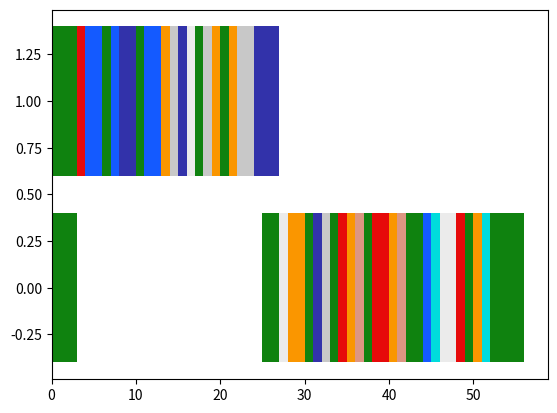

Generate this figure with matplotlib:
import matplotlib

one_letter_to_three_letter = {
    'A' : 'ALA',
    'R' : 'ARG',
    'N' : 'ASN',
    'D' : 'ASP',
    'B' : 'ASX',
    'C' : 'CYS',
    'E' : 'GLU',
    'Q' : 'GLN',
    'Z' : 'GLX',
    'G' : 'GLY',
    'H' : 'HIS',
    'I' : 'ILE',
    'L' : 'LEU',
    'K' : 'LYS',
    'M' : 'MET',
    'F' : 'PHE',
    'P' : 'PRO',
    'S' : 'SER',
    'T' : 'THR',
    'W' : 'TRP',
    'Y' : 'TYR',
    'V' : 'VAL',}

# RasMol Color
'''
Amino Acid  Color      Triple        Amino Acid    Color  Triple
  ASP,GLU   bright red [230,10,10]     CYS,MET     yellow [230,230,0]
  LYS,ARG   blue       [20,90,255]     SER,THR     orange [250,150,0]
  PHE,TYR   mid blue   [50,50,170]     ASN,GLN     cyan   [0,220,220]
  GLY       light grey [235,235,235]   LEU,VAL,ILE green  [15,130,15]
  ALA       dark grey  [200,200,200]   TRP         pink   [180,90,180]
  HIS       pale blue  [130,130,210]   PRO         flesh  [220,150,130]
'''
one_letter_aa_to_color = {
    'A' : [200, 200, 200],
    'R' : [20, 90, 255],
    'N' : [0, 220, 220],
    'D' : [230, 10, 10],
    'B' : [230, 10, 10],
    'C' : [230, 230, 0],
    'E' : [230, 10, 10],
    'Q' : [0, 220, 220],
    'Z' : [0, 220, 220],
    'G' : [235, 235, 235],
    'H' : [130, 130, 210],
    'I' : [15, 130, 15],
    'L' : [15, 130, 15],
    'K' : [20, 90, 255],
    'M' : [230, 230, 0],
    'F' : [50, 50, 170],
    'P' : [220, 150, 130],
    'S' : [250, 150, 0],
    'T' : [250, 150, 0],
    'W' : [180, 90, 180],
    'Y' : [50, 50, 170],
    'V' : [15, 130, 15],}


class Bioplot(object):
    def __init__(self, ax):
        self.ax = ax

    def aaplot2d(self, seq: str, color: list=None, autoscale: bool=True, max_width=25):
        aa_length = len(seq)
        height = aa_length // max_width + 1
        left = np.zeros(height)
        print(height)
        for idx, s in enumerate(seq):
            c = np.array(one_letter_aa_to_color[s]) / 255
            _x = np.zeros(height)
            print(idx // max_width)
            _x[idx // max_width] = 1
            self.ax.barh(_x, height, left=left, color=c)
            left[0] += 1

    def aaplot3d(self):
        pass
    

if __name__ == "__main__":
    import matplotlib.pyplot as plt
    import numpy as np
    fig = plt.figure()
    ax = fig.add_subplot(111)
    bplot = Bioplot(ax)
    seq = "AABBCC"
    seq = "MEKEKKVKYFLRKSAFGLASVSAAFLVGSTVFAVDSPIEDTPIIRNGGELTNLLGNSETTLALRNEESATADLTAAAVADTVAAAAAENAGAAAWEAAAAADALAKAKADALKEFNKYGVSDYYKNLINNAKTVEGVKDLQAQVVESAKKARISEATDGLSDFLKSQTPAEDTVKSIELAEAKVLANRELDKYGVSDYHKNLINNAKTVEGVKDLQAQVVESAKKARISEATDGLSDFLKSQTPAEDTVKSIELAEAKVLANRELDKYGVSDYYKNLINNAKTVEGVKALIDEILAALPKTDTYKLILNGKTLKGETTTEAVDAATAEKVFKQYANDNGVDGEWTYDDATKTFTVTEKPEVIDASELTPAVTTYKLVINGKTLKGETTTEAVDAATAEKVFKQYANDNGVDGEWTYDDATKTFTVTEKPEVIDASELTPAVTTYKLVINGKTLKGETTTKAVDAETAEKAFKQYANDNGVDGVWTYDDATKTFTVTEMVTEVPGDAPTEPEKPEASIPLVPLTPATPIAKDDAKKDDTKKEDAKKPEAKKEDAKKAETLPTTGEGSNPFFTAAALAVMAGAGALAVASKRKED"
    seq = "MEKEKKVKYFLRKSAFGLASVSAAFLVGSTVFAVDSPIEDTPIIRNGGELTNLL"
    color = [0.1, 0.2, 0.3, 0.1, 0.2, 0.3]
    bplot.aaplot2d(seq, color)
    plt.show()
